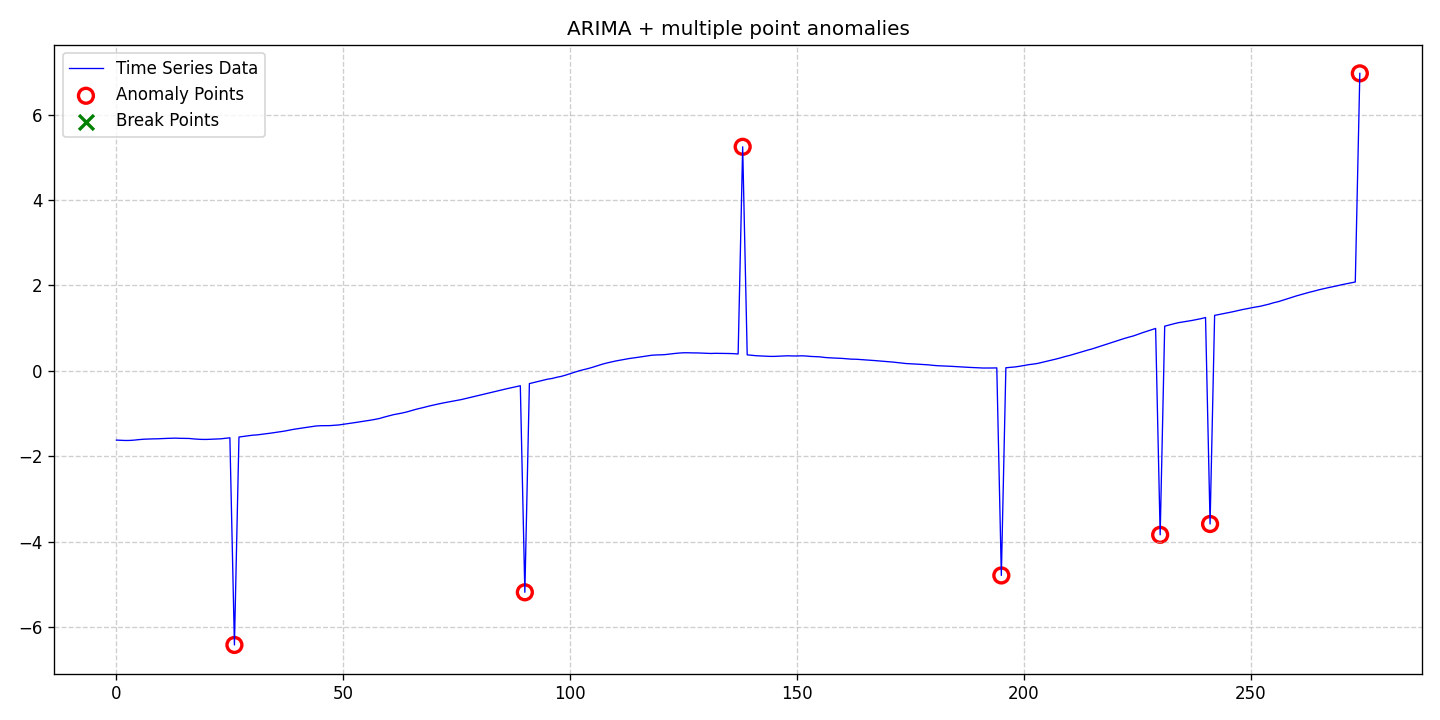

The file beside this chart, header and first rows:
date, data, stationary, det_lin_up, det_lin_down, det_quad, det_cubic, det_exp, det_damped, stoc_trend, volatility, single_seas, multiple_seas, point_anom_single, point_anom_multi, collect_anom, context_anom, mean_shift, var_shift, trend_shift, point_anom_count, point_anom_location, point_anom_point, collect_anom_count
2020-01-01, -1.622, 0, 0, 0, 0, 0, 0, 0, 1, 0, 0, 0, 0, 1, 0, 0, 0, 0, 0, 7, [26, 90, 138, 195, 230, 241, 274], [26, 90, 138, 195, 230, 241, 274], 0
2020-01-02, -1.626, 0, 0, 0, 0, 0, 0, 0, 1, 0, 0, 0, 0, 1, 0, 0, 0, 0, 0, 7, [26, 90, 138, 195, 230, 241, 274], [26, 90, 138, 195, 230, 241, 274], 0
2020-01-03, -1.631, 0, 0, 0, 0, 0, 0, 0, 1, 0, 0, 0, 0, 1, 0, 0, 0, 0, 0, 7, [26, 90, 138, 195, 230, 241, 274], [26, 90, 138, 195, 230, 241, 274], 0
2020-01-04, -1.629, 0, 0, 0, 0, 0, 0, 0, 1, 0, 0, 0, 0, 1, 0, 0, 0, 0, 0, 7, [26, 90, 138, 195, 230, 241, 274], [26, 90, 138, 195, 230, 241, 274], 0
2020-01-05, -1.621, 0, 0, 0, 0, 0, 0, 0, 1, 0, 0, 0, 0, 1, 0, 0, 0, 0, 0, 7, [26, 90, 138, 195, 230, 241, 274], [26, 90, 138, 195, 230, 241, 274], 0
2020-01-06, -1.61, 0, 0, 0, 0, 0, 0, 0, 1, 0, 0, 0, 0, 1, 0, 0, 0, 0, 0, 7, [26, 90, 138, 195, 230, 241, 274], [26, 90, 138, 195, 230, 241, 274], 0
2020-01-07, -1.601, 0, 0, 0, 0, 0, 0, 0, 1, 0, 0, 0, 0, 1, 0, 0, 0, 0, 0, 7, [26, 90, 138, 195, 230, 241, 274], [26, 90, 138, 195, 230, 241, 274], 0
2020-01-08, -1.597, 0, 0, 0, 0, 0, 0, 0, 1, 0, 0, 0, 0, 1, 0, 0, 0, 0, 0, 7, [26, 90, 138, 195, 230, 241, 274], [26, 90, 138, 195, 230, 241, 274], 0
2020-01-09, -1.593, 0, 0, 0, 0, 0, 0, 0, 1, 0, 0, 0, 0, 1, 0, 0, 0, 0, 0, 7, [26, 90, 138, 195, 230, 241, 274], [26, 90, 138, 195, 230, 241, 274], 0
2020-01-10, -1.592, 0, 0, 0, 0, 0, 0, 0, 1, 0, 0, 0, 0, 1, 0, 0, 0, 0, 0, 7, [26, 90, 138, 195, 230, 241, 274], [26, 90, 138, 195, 230, 241, 274], 0
2020-01-11, -1.586, 0, 0, 0, 0, 0, 0, 0, 1, 0, 0, 0, 0, 1, 0, 0, 0, 0, 0, 7, [26, 90, 138, 195, 230, 241, 274], [26, 90, 138, 195, 230, 241, 274], 0
2020-01-12, -1.582, 0, 0, 0, 0, 0, 0, 0, 1, 0, 0, 0, 0, 1, 0, 0, 0, 0, 0, 7, [26, 90, 138, 195, 230, 241, 274], [26, 90, 138, 195, 230, 241, 274], 0
2020-01-13, -1.58, 0, 0, 0, 0, 0, 0, 0, 1, 0, 0, 0, 0, 1, 0, 0, 0, 0, 0, 7, [26, 90, 138, 195, 230, 241, 274], [26, 90, 138, 195, 230, 241, 274], 0
2020-01-14, -1.576, 0, 0, 0, 0, 0, 0, 0, 1, 0, 0, 0, 0, 1, 0, 0, 0, 0, 0, 7, [26, 90, 138, 195, 230, 241, 274], [26, 90, 138, 195, 230, 241, 274], 0
2020-01-15, -1.58, 0, 0, 0, 0, 0, 0, 0, 1, 0, 0, 0, 0, 1, 0, 0, 0, 0, 0, 7, [26, 90, 138, 195, 230, 241, 274], [26, 90, 138, 195, 230, 241, 274], 0
2020-01-16, -1.581, 0, 0, 0, 0, 0, 0, 0, 1, 0, 0, 0, 0, 1, 0, 0, 0, 0, 0, 7, [26, 90, 138, 195, 230, 241, 274], [26, 90, 138, 195, 230, 241, 274], 0
2020-01-17, -1.583, 0, 0, 0, 0, 0, 0, 0, 1, 0, 0, 0, 0, 1, 0, 0, 0, 0, 0, 7, [26, 90, 138, 195, 230, 241, 274], [26, 90, 138, 195, 230, 241, 274], 0
2020-01-18, -1.594, 0, 0, 0, 0, 0, 0, 0, 1, 0, 0, 0, 0, 1, 0, 0, 0, 0, 0, 7, [26, 90, 138, 195, 230, 241, 274], [26, 90, 138, 195, 230, 241, 274], 0
2020-01-19, -1.601, 0, 0, 0, 0, 0, 0, 0, 1, 0, 0, 0, 0, 1, 0, 0, 0, 0, 0, 7, [26, 90, 138, 195, 230, 241, 274], [26, 90, 138, 195, 230, 241, 274], 0
2020-01-20, -1.606, 0, 0, 0, 0, 0, 0, 0, 1, 0, 0, 0, 0, 1, 0, 0, 0, 0, 0, 7, [26, 90, 138, 195, 230, 241, 274], [26, 90, 138, 195, 230, 241, 274], 0
2020-01-21, -1.606, 0, 0, 0, 0, 0, 0, 0, 1, 0, 0, 0, 0, 1, 0, 0, 0, 0, 0, 7, [26, 90, 138, 195, 230, 241, 274], [26, 90, 138, 195, 230, 241, 274], 0
2020-01-22, -1.6, 0, 0, 0, 0, 0, 0, 0, 1, 0, 0, 0, 0, 1, 0, 0, 0, 0, 0, 7, [26, 90, 138, 195, 230, 241, 274], [26, 90, 138, 195, 230, 241, 274], 0
2020-01-23, -1.596, 0, 0, 0, 0, 0, 0, 0, 1, 0, 0, 0, 0, 1, 0, 0, 0, 0, 0, 7, [26, 90, 138, 195, 230, 241, 274], [26, 90, 138, 195, 230, 241, 274], 0
2020-01-24, -1.592, 0, 0, 0, 0, 0, 0, 0, 1, 0, 0, 0, 0, 1, 0, 0, 0, 0, 0, 7, [26, 90, 138, 195, 230, 241, 274], [26, 90, 138, 195, 230, 241, 274], 0
2020-01-25, -1.58, 0, 0, 0, 0, 0, 0, 0, 1, 0, 0, 0, 0, 1, 0, 0, 0, 0, 0, 7, [26, 90, 138, 195, 230, 241, 274], [26, 90, 138, 195, 230, 241, 274], 0
2020-01-26, -1.568, 0, 0, 0, 0, 0, 0, 0, 1, 0, 0, 0, 0, 1, 0, 0, 0, 0, 0, 7, [26, 90, 138, 195, 230, 241, 274], [26, 90, 138, 195, 230, 241, 274], 0
2020-01-27, -6.419, 0, 0, 0, 0, 0, 0, 0, 1, 0, 0, 0, 0, 1, 0, 0, 0, 0, 0, 7, [26, 90, 138, 195, 230, 241, 274], [26, 90, 138, 195, 230, 241, 274], 0
2020-01-28, -1.55, 0, 0, 0, 0, 0, 0, 0, 1, 0, 0, 0, 0, 1, 0, 0, 0, 0, 0, 7, [26, 90, 138, 195, 230, 241, 274], [26, 90, 138, 195, 230, 241, 274], 0
2020-01-29, -1.536, 0, 0, 0, 0, 0, 0, 0, 1, 0, 0, 0, 0, 1, 0, 0, 0, 0, 0, 7, [26, 90, 138, 195, 230, 241, 274], [26, 90, 138, 195, 230, 241, 274], 0
2020-01-30, -1.521, 0, 0, 0, 0, 0, 0, 0, 1, 0, 0, 0, 0, 1, 0, 0, 0, 0, 0, 7, [26, 90, 138, 195, 230, 241, 274], [26, 90, 138, 195, 230, 241, 274], 0
2020-01-31, -1.507, 0, 0, 0, 0, 0, 0, 0, 1, 0, 0, 0, 0, 1, 0, 0, 0, 0, 0, 7, [26, 90, 138, 195, 230, 241, 274], [26, 90, 138, 195, 230, 241, 274], 0
2020-02-01, -1.5, 0, 0, 0, 0, 0, 0, 0, 1, 0, 0, 0, 0, 1, 0, 0, 0, 0, 0, 7, [26, 90, 138, 195, 230, 241, 274], [26, 90, 138, 195, 230, 241, 274], 0
2020-02-02, -1.486, 0, 0, 0, 0, 0, 0, 0, 1, 0, 0, 0, 0, 1, 0, 0, 0, 0, 0, 7, [26, 90, 138, 195, 230, 241, 274], [26, 90, 138, 195, 230, 241, 274], 0
2020-02-03, -1.473, 0, 0, 0, 0, 0, 0, 0, 1, 0, 0, 0, 0, 1, 0, 0, 0, 0, 0, 7, [26, 90, 138, 195, 230, 241, 274], [26, 90, 138, 195, 230, 241, 274], 0
2020-02-04, -1.459, 0, 0, 0, 0, 0, 0, 0, 1, 0, 0, 0, 0, 1, 0, 0, 0, 0, 0, 7, [26, 90, 138, 195, 230, 241, 274], [26, 90, 138, 195, 230, 241, 274], 0
2020-02-05, -1.442, 0, 0, 0, 0, 0, 0, 0, 1, 0, 0, 0, 0, 1, 0, 0, 0, 0, 0, 7, [26, 90, 138, 195, 230, 241, 274], [26, 90, 138, 195, 230, 241, 274], 0
2020-02-06, -1.427, 0, 0, 0, 0, 0, 0, 0, 1, 0, 0, 0, 0, 1, 0, 0, 0, 0, 0, 7, [26, 90, 138, 195, 230, 241, 274], [26, 90, 138, 195, 230, 241, 274], 0
2020-02-07, -1.411, 0, 0, 0, 0, 0, 0, 0, 1, 0, 0, 0, 0, 1, 0, 0, 0, 0, 0, 7, [26, 90, 138, 195, 230, 241, 274], [26, 90, 138, 195, 230, 241, 274], 0
2020-02-08, -1.39, 0, 0, 0, 0, 0, 0, 0, 1, 0, 0, 0, 0, 1, 0, 0, 0, 0, 0, 7, [26, 90, 138, 195, 230, 241, 274], [26, 90, 138, 195, 230, 241, 274], 0
2020-02-09, -1.37, 0, 0, 0, 0, 0, 0, 0, 1, 0, 0, 0, 0, 1, 0, 0, 0, 0, 0, 7, [26, 90, 138, 195, 230, 241, 274], [26, 90, 138, 195, 230, 241, 274], 0
2020-02-10, -1.354, 0, 0, 0, 0, 0, 0, 0, 1, 0, 0, 0, 0, 1, 0, 0, 0, 0, 0, 7, [26, 90, 138, 195, 230, 241, 274], [26, 90, 138, 195, 230, 241, 274], 0
2020-02-11, -1.338, 0, 0, 0, 0, 0, 0, 0, 1, 0, 0, 0, 0, 1, 0, 0, 0, 0, 0, 7, [26, 90, 138, 195, 230, 241, 274], [26, 90, 138, 195, 230, 241, 274], 0
2020-02-12, -1.322, 0, 0, 0, 0, 0, 0, 0, 1, 0, 0, 0, 0, 1, 0, 0, 0, 0, 0, 7, [26, 90, 138, 195, 230, 241, 274], [26, 90, 138, 195, 230, 241, 274], 0
2020-02-13, -1.307, 0, 0, 0, 0, 0, 0, 0, 1, 0, 0, 0, 0, 1, 0, 0, 0, 0, 0, 7, [26, 90, 138, 195, 230, 241, 274], [26, 90, 138, 195, 230, 241, 274], 0
2020-02-14, -1.291, 0, 0, 0, 0, 0, 0, 0, 1, 0, 0, 0, 0, 1, 0, 0, 0, 0, 0, 7, [26, 90, 138, 195, 230, 241, 274], [26, 90, 138, 195, 230, 241, 274], 0
2020-02-15, -1.285, 0, 0, 0, 0, 0, 0, 0, 1, 0, 0, 0, 0, 1, 0, 0, 0, 0, 0, 7, [26, 90, 138, 195, 230, 241, 274], [26, 90, 138, 195, 230, 241, 274], 0
2020-02-16, -1.285, 0, 0, 0, 0, 0, 0, 0, 1, 0, 0, 0, 0, 1, 0, 0, 0, 0, 0, 7, [26, 90, 138, 195, 230, 241, 274], [26, 90, 138, 195, 230, 241, 274], 0
2020-02-17, -1.283, 0, 0, 0, 0, 0, 0, 0, 1, 0, 0, 0, 0, 1, 0, 0, 0, 0, 0, 7, [26, 90, 138, 195, 230, 241, 274], [26, 90, 138, 195, 230, 241, 274], 0
2020-02-18, -1.275, 0, 0, 0, 0, 0, 0, 0, 1, 0, 0, 0, 0, 1, 0, 0, 0, 0, 0, 7, [26, 90, 138, 195, 230, 241, 274], [26, 90, 138, 195, 230, 241, 274], 0
2020-02-19, -1.267, 0, 0, 0, 0, 0, 0, 0, 1, 0, 0, 0, 0, 1, 0, 0, 0, 0, 0, 7, [26, 90, 138, 195, 230, 241, 274], [26, 90, 138, 195, 230, 241, 274], 0
2020-02-20, -1.252, 0, 0, 0, 0, 0, 0, 0, 1, 0, 0, 0, 0, 1, 0, 0, 0, 0, 0, 7, [26, 90, 138, 195, 230, 241, 274], [26, 90, 138, 195, 230, 241, 274], 0
2020-02-21, -1.235, 0, 0, 0, 0, 0, 0, 0, 1, 0, 0, 0, 0, 1, 0, 0, 0, 0, 0, 7, [26, 90, 138, 195, 230, 241, 274], [26, 90, 138, 195, 230, 241, 274], 0
2020-02-22, -1.223, 0, 0, 0, 0, 0, 0, 0, 1, 0, 0, 0, 0, 1, 0, 0, 0, 0, 0, 7, [26, 90, 138, 195, 230, 241, 274], [26, 90, 138, 195, 230, 241, 274], 0
2020-02-23, -1.205, 0, 0, 0, 0, 0, 0, 0, 1, 0, 0, 0, 0, 1, 0, 0, 0, 0, 0, 7, [26, 90, 138, 195, 230, 241, 274], [26, 90, 138, 195, 230, 241, 274], 0
2020-02-24, -1.187, 0, 0, 0, 0, 0, 0, 0, 1, 0, 0, 0, 0, 1, 0, 0, 0, 0, 0, 7, [26, 90, 138, 195, 230, 241, 274], [26, 90, 138, 195, 230, 241, 274], 0
2020-02-25, -1.171, 0, 0, 0, 0, 0, 0, 0, 1, 0, 0, 0, 0, 1, 0, 0, 0, 0, 0, 7, [26, 90, 138, 195, 230, 241, 274], [26, 90, 138, 195, 230, 241, 274], 0
2020-02-26, -1.155, 0, 0, 0, 0, 0, 0, 0, 1, 0, 0, 0, 0, 1, 0, 0, 0, 0, 0, 7, [26, 90, 138, 195, 230, 241, 274], [26, 90, 138, 195, 230, 241, 274], 0
2020-02-27, -1.136, 0, 0, 0, 0, 0, 0, 0, 1, 0, 0, 0, 0, 1, 0, 0, 0, 0, 0, 7, [26, 90, 138, 195, 230, 241, 274], [26, 90, 138, 195, 230, 241, 274], 0
2020-02-28, -1.115, 0, 0, 0, 0, 0, 0, 0, 1, 0, 0, 0, 0, 1, 0, 0, 0, 0, 0, 7, [26, 90, 138, 195, 230, 241, 274], [26, 90, 138, 195, 230, 241, 274], 0
2020-02-29, -1.083, 0, 0, 0, 0, 0, 0, 0, 1, 0, 0, 0, 0, 1, 0, 0, 0, 0, 0, 7, [26, 90, 138, 195, 230, 241, 274], [26, 90, 138, 195, 230, 241, 274], 0
... 215 more rows
